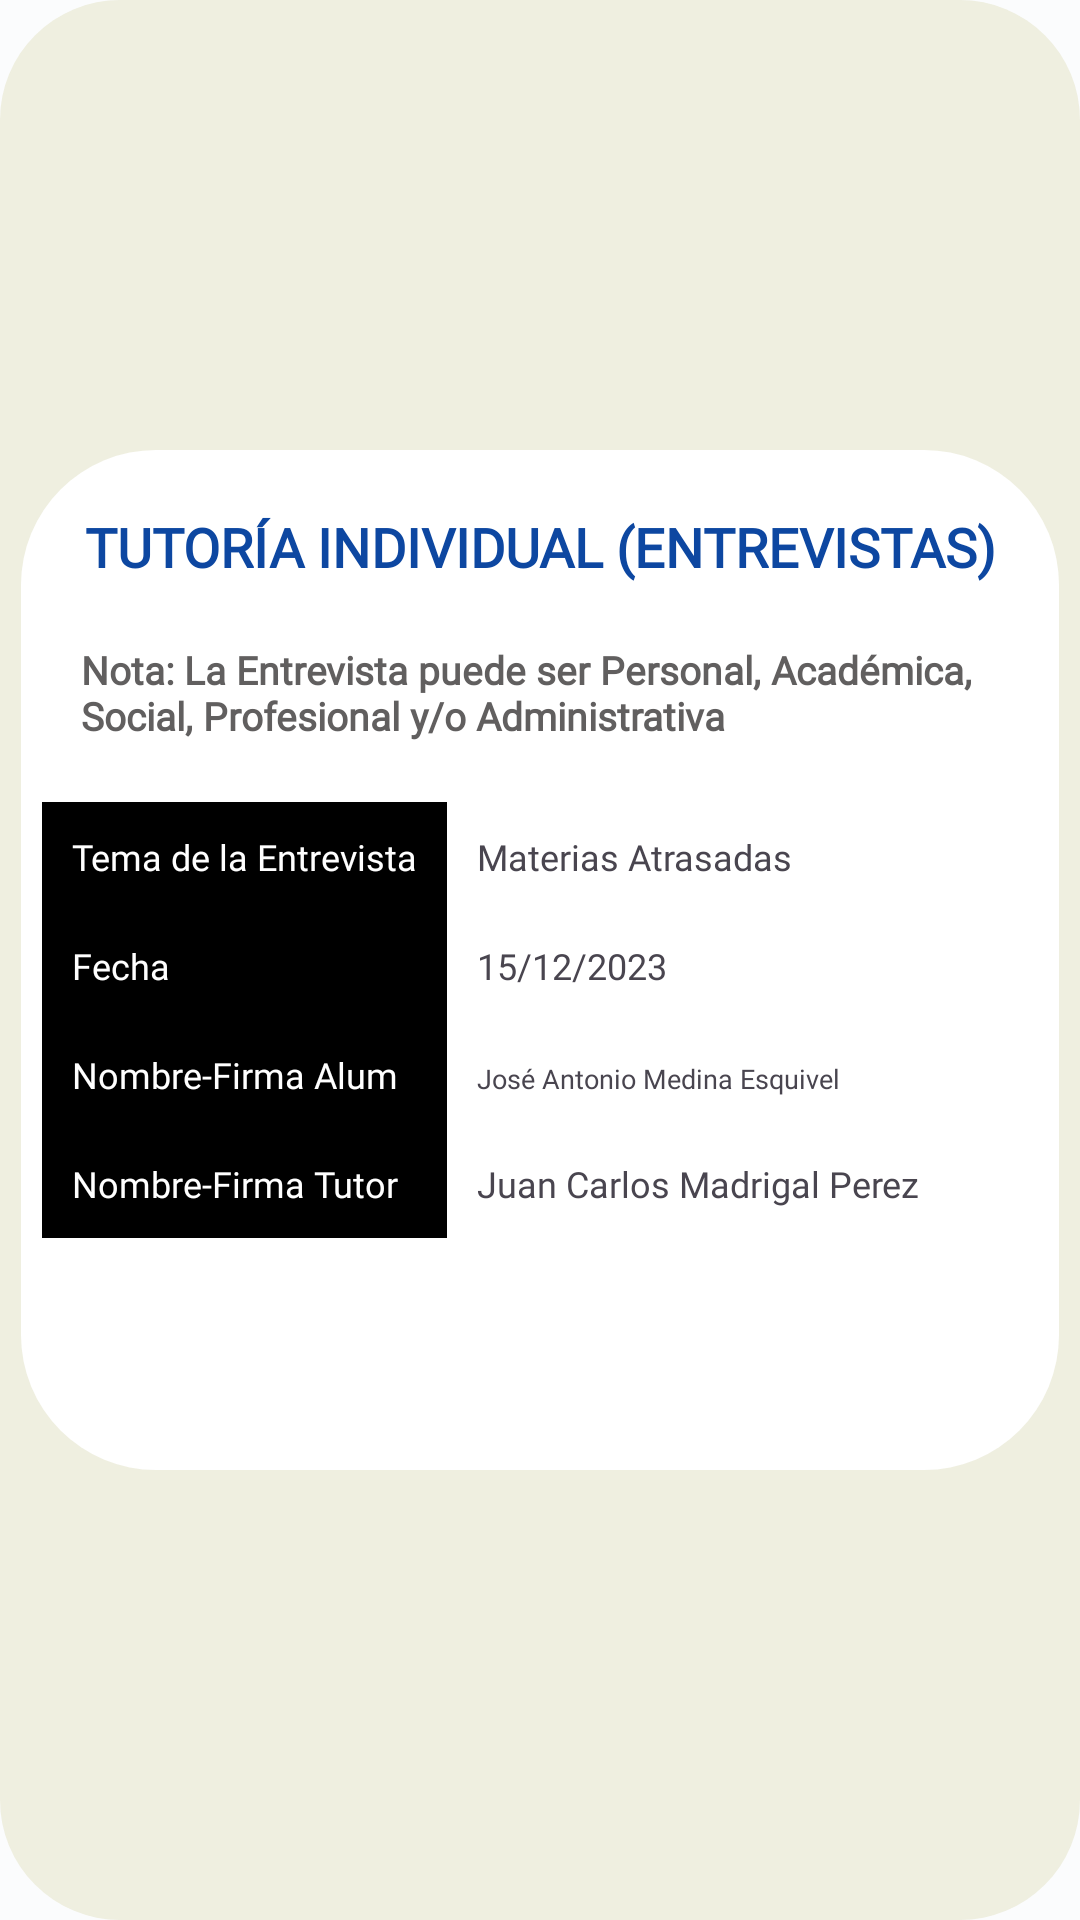

Android layout source for this screen:
<!-- AndroidManifest.xml: application theme AppTheme -->
<!-- res/layout/card_entrevista.xml -->
<?xml version="1.0" encoding="utf-8"?>
<androidx.constraintlayout.widget.ConstraintLayout android:layout_width="match_parent"
    android:layout_height="360dp"
    xmlns:app="http://schemas.android.com/apk/res-auto"
    xmlns:tools="http://schemas.android.com/tools"
    android:layout_marginStart="20dp"
    android:layout_marginTop="25dp"
    android:layout_marginEnd="15dp"
    android:background="@drawable/viewholdercarnet_back"
    app:layout_constraintEnd_toEndOf="parent"
    app:layout_constraintStart_toStartOf="parent"
    app:layout_constraintTop_toTopOf="parent"
    tools:ignore="MissingConstraints"
    tools:layout_marginTop="4dp"
    xmlns:android="http://schemas.android.com/apk/res/android">

    <androidx.constraintlayout.widget.ConstraintLayout
        android:id="@+id/constraintLayout1"
        android:layout_width="346dp"
        android:layout_height="340dp"
        android:layout_marginStart="15dp"
        android:layout_marginTop="20dp"
        android:layout_marginEnd="15dp"
        android:layout_marginBottom="20dp"
        android:background="@drawable/viewholdercar_background"
        app:layout_constraintBottom_toBottomOf="parent"
        app:layout_constraintEnd_toEndOf="parent"
        app:layout_constraintStart_toStartOf="parent"
        app:layout_constraintTop_toTopOf="parent">

        <TextView
            android:id="@+id/texto_tutoindiv"
            android:layout_width="match_parent"
            android:layout_height="wrap_content"
            android:layout_marginStart="20dp"
            android:layout_marginTop="20dp"
            android:layout_marginEnd="20dp"
            android:fontFamily="@font/handlee"
            android:text="TUTORÍA INDIVIDUAL (ENTREVISTAS)"
            android:textAlignment="center"
            android:textColor="@color/azul02"
            android:textSize="18sp"
            android:textStyle="bold"
            app:layout_constraintEnd_toEndOf="parent"
            app:layout_constraintStart_toStartOf="parent"
            app:layout_constraintTop_toTopOf="parent"
            tools:ignore="MissingConstraints" />

        <TextView
            android:id="@+id/texto_tutoria"
            android:layout_width="match_parent"
            android:layout_height="wrap_content"
            android:layout_marginStart="20dp"
            android:layout_marginTop="20dp"
            android:layout_marginEnd="20dp"
            android:fontFamily="@font/handlee"
            android:text="Nota: La Entrevista puede ser Personal, Académica, Social, Profesional y/o Administrativa"
            android:textAlignment="textStart"
            android:textColor="@color/gris2"
            android:textSize="13sp"
            android:textStyle="bold"
            app:layout_constraintEnd_toEndOf="parent"
            app:layout_constraintStart_toStartOf="parent"
            app:layout_constraintTop_toBottomOf="@+id/texto_tutoindiv"
            tools:ignore="MissingConstraints" />

        <TableLayout
            android:layout_width="match_parent"
            android:layout_height="wrap_content"
            android:layout_marginStart="7dp"
            android:layout_marginTop="20dp"
            android:layout_marginEnd="7dp"
            app:layout_constraintTop_toBottomOf="@+id/texto_tutoria">

            <TableRow>
                <TextView
                    android:layout_column="1"
                    android:background="@color/black"
                    android:padding="10dip"
                    android:textSize="12sp"
                    android:fontFamily="@font/handlee"
                    android:text="Tema de la Entrevista"
                    android:textColor="@color/white" />
                <TextView
                    android:id="@+id/tema_entrevista"
                    android:padding="10dip"
                    android:textSize="12sp"
                    android:fontFamily="@font/handlee"
                    android:text="Materias Atrasadas" />
            </TableRow>
            <TableRow>
                <TextView
                    android:layout_column="1"
                    android:background="@color/black"
                    android:padding="10dip"
                    android:textSize="12sp"
                    android:text="Fecha"
                    android:fontFamily="@font/handlee"
                    android:textColor="@color/white" />
                <TextView
                    android:id="@+id/fechaentrevista"
                    android:padding="10dip"
                    android:textSize="12sp"
                    android:fontFamily="@font/handlee"
                    android:text="15/12/2023" />
            </TableRow>
            <TableRow>
                <TextView
                    android:layout_column="1"
                    android:background="@color/black"
                    android:padding="10dip"
                    android:textSize="12sp"
                    android:fontFamily="@font/handlee"
                    android:text="Nombre-Firma Alum"
                    android:textColor="@color/white" />
                <TextView
                    android:id="@+id/nombrefirma_alumno"
                    android:padding="10dip"
                    android:textSize="9sp"
                    android:fontFamily="@font/handlee"
                    android:paddingVertical="20dip"
                    android:text="José Antonio Medina Esquivel" />
            </TableRow>
            <TableRow>
                <TextView
                    android:layout_column="1"
                    android:background="@color/black"
                    android:padding="10dip"
                    android:textSize="12sp"
                    android:fontFamily="@font/handlee"
                    android:text="Nombre-Firma Tutor"
                    android:textColor="@color/white" />
                <TextView
                    android:id="@+id/nombrefirma_tutor"
                    android:padding="10dip"
                    android:textSize="12sp"
                    android:fontFamily="@font/handlee"
                    android:text="Juan Carlos Madrigal Perez" />
            </TableRow>
        </TableLayout>

    </androidx.constraintlayout.widget.ConstraintLayout>

</androidx.constraintlayout.widget.ConstraintLayout>
<!-- resources referenced by this layout -->
<resources>
  <color name="azul02">#0D47A1</color>
  <color name="black">#FF000000</color>
  <color name="gris2">#615F5F</color>
  <color name="white">#FFFFFFFF</color>
  <!-- drawable viewholdercar_background (drawable) -->
  <?xml version="1.0" encoding="utf-8"?>
  <selector xmlns:android="http://schemas.android.com/apk/res/android">
  <item>
      <shape android:shape="rectangle">
          <solid android:color="#FFFFFF"/>
          <corners android:radius="45dp"/>
      </shape>
  </item>
  </selector>
  <!-- drawable viewholdercarnet_back (drawable) -->
  <?xml version="1.0" encoding="utf-8"?>
  <selector xmlns:android="http://schemas.android.com/apk/res/android">
      <item>
          <shape android:shape="rectangle">
              <solid android:color="#eeeeeede"/>
              <corners android:radius="40dp"/>
          </shape>
      </item>
  </selector>
  <color name="md_theme_light_primary">#006879</color>
  <color name="md_theme_light_onPrimary">#FFFFFF</color>
  <color name="md_theme_light_primaryContainer">#A8EDFF</color>
  <color name="md_theme_light_onPrimaryContainer">#001F26</color>
  <color name="md_theme_light_secondary">#00639A</color>
  <color name="md_theme_light_onSecondary">#FFFFFF</color>
  <color name="md_theme_light_onSecondaryContainer">#001D32</color>
  <color name="md_theme_light_tertiary">#6F5D00</color>
  <color name="md_theme_light_onTertiary">#FFFFFF</color>
  <color name="md_theme_light_tertiaryContainer">#FFE169</color>
  <color name="md_theme_light_onTertiaryContainer">#221B00</color>
  <color name="md_theme_light_error">#BA1A1A</color>
  <color name="md_theme_light_errorContainer">#FFDAD6</color>
  <color name="md_theme_light_onError">#FFFFFF</color>
  <color name="md_theme_light_onErrorContainer">#410002</color>
  <color name="md_theme_light_background">#FBFCFD</color>
  <color name="md_theme_light_onBackground">#191C1D</color>
  <color name="md_theme_light_surface">#FBFCFD</color>
  <color name="md_theme_light_onSurface">#191C1D</color>
  <color name="md_theme_light_surfaceVariant">#DBE4E7</color>
  <color name="md_theme_light_onSurfaceVariant">#3F484B</color>
  <color name="md_theme_light_outline">#6F797B</color>
  <color name="md_theme_light_inverseOnSurface">#EFF1F2</color>
  <color name="md_theme_light_inverseSurface">#2E3132</color>
  <color name="md_theme_light_inversePrimary">#54D7F2</color>
</resources>
